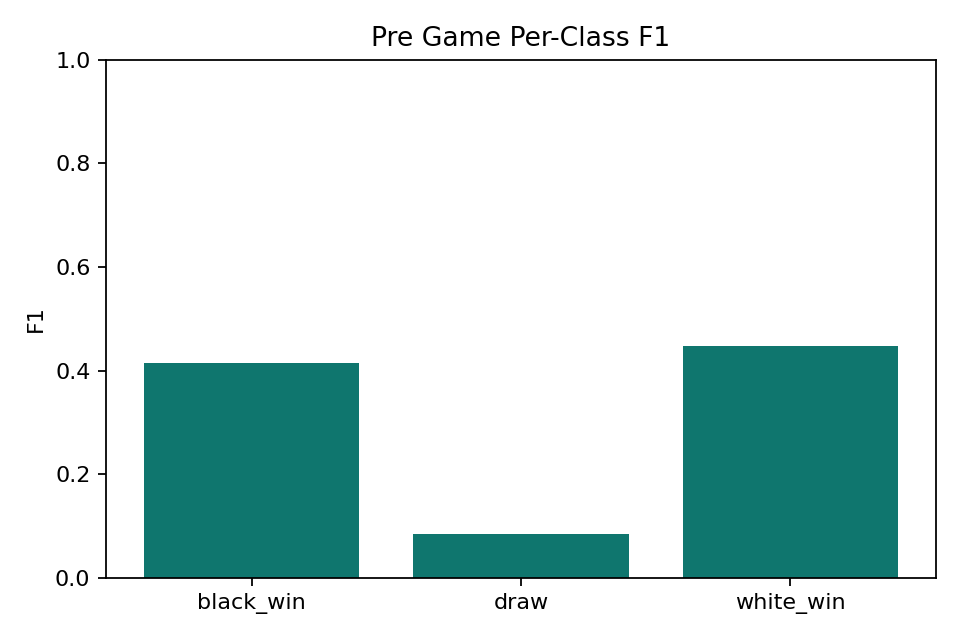

The table this chart was drawn from, first rows:
class, f1
black_win, 0.4156
draw, 0.08412
white_win, 0.447
